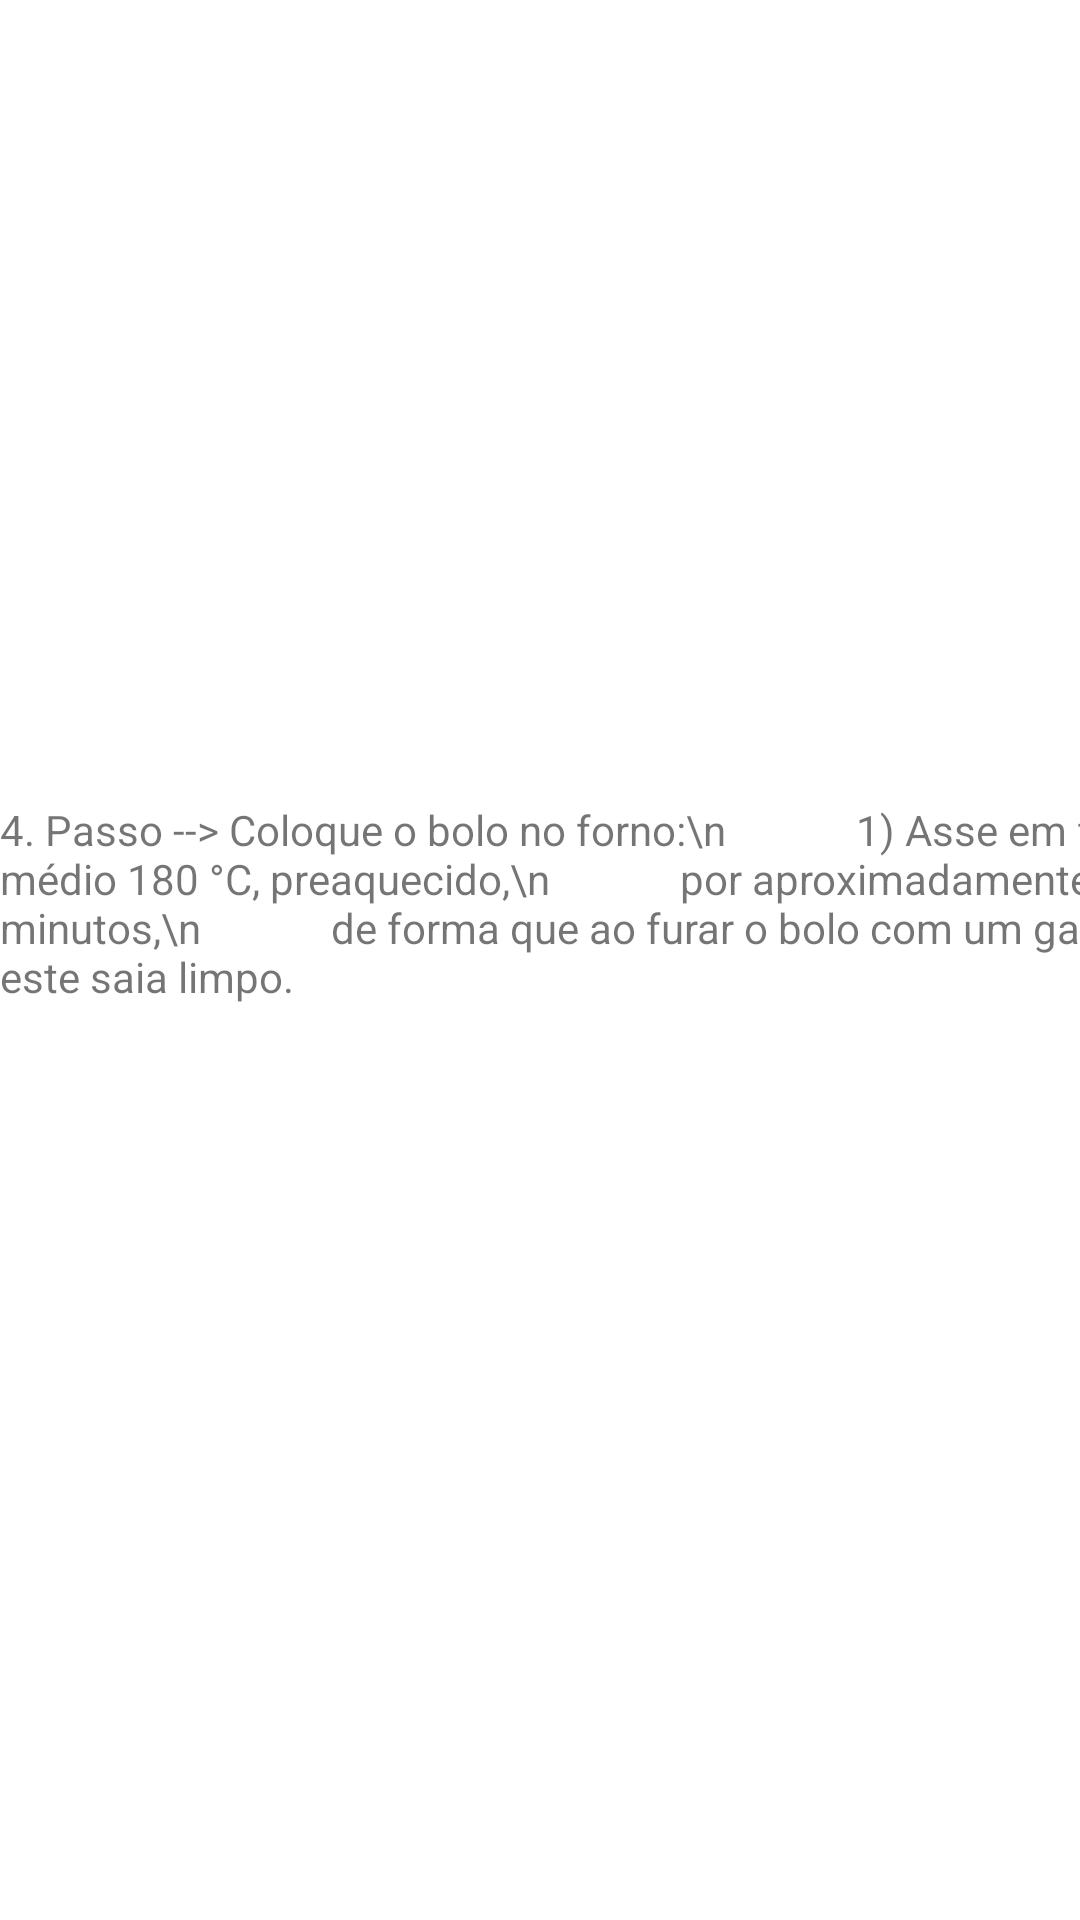

The Android layout XML behind this screen, and the referenced resources:
<!-- AndroidManifest.xml: application theme Theme.Android_Resource -->
<!-- res/layout/activity_listview1_passo4.xml -->
<?xml version="1.0" encoding="utf-8"?>
<androidx.constraintlayout.widget.ConstraintLayout
    xmlns:android="http://schemas.android.com/apk/res/android"
    xmlns:app="http://schemas.android.com/apk/res-auto"
    xmlns:tools="http://schemas.android.com/tools"
    android:layout_width="match_parent"
    android:layout_height="match_parent">

    <TextView
        android:id="@+id/textView5"
        android:layout_width="407dp"
        android:layout_height="106dp"
        android:text="4. Passo --> Coloque o bolo no forno:\n
            1) Asse em forno médio 180 °C, preaquecido,\n
            por aproximadamente 40 minutos,\n
            de forma que ao furar o bolo com um garfo,\n
            este saia limpo."
        app:layout_constraintBottom_toBottomOf="@+id/imageView6"
        app:layout_constraintTop_toTopOf="@+id/imageView6"
        app:layout_constraintVertical_bias="0.078"
        tools:layout_editor_absoluteX="4dp" />

    <ImageView
        android:id="@+id/imageView6"
        android:layout_width="wrap_content"
        android:layout_height="wrap_content"
        app:layout_constraintBottom_toBottomOf="parent"
        app:layout_constraintEnd_toEndOf="parent"
        app:layout_constraintStart_toStartOf="parent"
        app:layout_constraintTop_toTopOf="parent"
        app:srcCompat="@drawable/bolocolocadoforno" />
</androidx.constraintlayout.widget.ConstraintLayout>
<!-- resources referenced by this layout -->
<resources>
  <style name="Theme.Android_Resource" parent="Theme.MaterialComponents.DayNight.DarkActionBar">
          
          <item name="colorPrimary">@color/purple_500</item>
          <item name="colorPrimaryVariant">@color/purple_700</item>
          <item name="colorOnPrimary">@color/white</item>
          
          <item name="colorSecondary">@color/teal_200</item>
          <item name="colorSecondaryVariant">@color/teal_700</item>
          <item name="colorOnSecondary">@color/black</item>
          
          <item name="android:statusBarColor" tools:targetApi="l">?attr/colorPrimaryVariant</item>
          
      </style>
  <!-- not gathered from this repository: default colours our renderer supplied (Android Studio template values) -->
  <color name="purple_500">#FF6200EE</color>
  <color name="purple_700">#FF3700B3</color>
  <color name="teal_200">#FF03DAC5</color>
  <color name="teal_700">#FF018786</color>
  <color name="black">#FF000000</color>
  <color name="white">#FFFFFFFF</color>
</resources>
